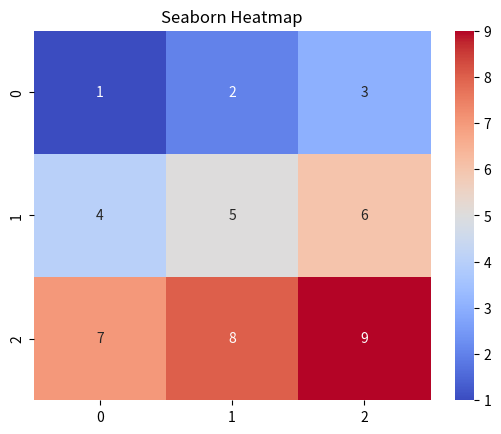
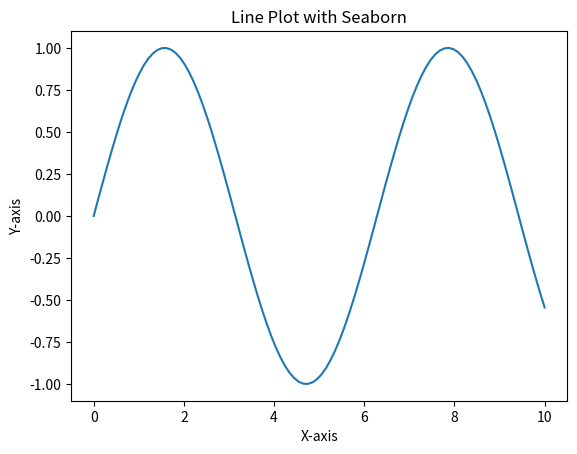

Generate these figures, in order, with matplotlib:
import matplotlib.pyplot as plt
import seaborn as sns
import numpy as np


# # Basic Plot
# x = [1, 2, 3, 4, 5]
# y = [2, 3, 5, 7, 11]
# plt.plot(x, y)
# plt.title("Basic Plot")
# plt.xlabel("X-axis")
# plt.ylabel("Y-axis")
# plt.show()

# # Scatter Plot
# x = [1, 2, 3, 4, 5]
# y = [5, 7, 4, 6, 8]
# plt.scatter(x, y, color='red')
# plt.title("Scatter Plot")       
# plt.xlabel("X-axis")
# plt.ylabel("Y-axis")
# plt.show()

# # Bar Chart
# categories = ['A', 'B', 'C', 'D']
# values = [5, 7, 3, 8]
# plt.bar(categories, values, color='green')
# plt.title("Bar Chart")
# plt.xlabel("Categories")
# plt.ylabel("Values")
# plt.show()

# # Histogram
# data = [1, 2, 2, 3, 3, 3, 4, 4, 4, 4, 5, 5, 5, 5, 5]
# plt.hist(data, bins=5, color='blue', edgecolor='black')
# plt.title("Histogram")
# plt.xlabel("Value")
# plt.ylabel("Frequency")
# plt.show()

# Seaborn Heatmap
data = [[1, 2, 3], [4, 5, 6
], [7, 8, 9]]
sns.heatmap(data, annot=True, cmap='coolwarm')
plt.title("Seaborn Heatmap")
plt.show()# Line Plot with Seaborn
x = np.linspace(0, 10, 100)
y = np.sin(x)
sns.lineplot(x=x, y=y)
plt.title("Line Plot with Seaborn")
plt.xlabel("X-axis")
plt.ylabel("Y-axis")
plt.show()
